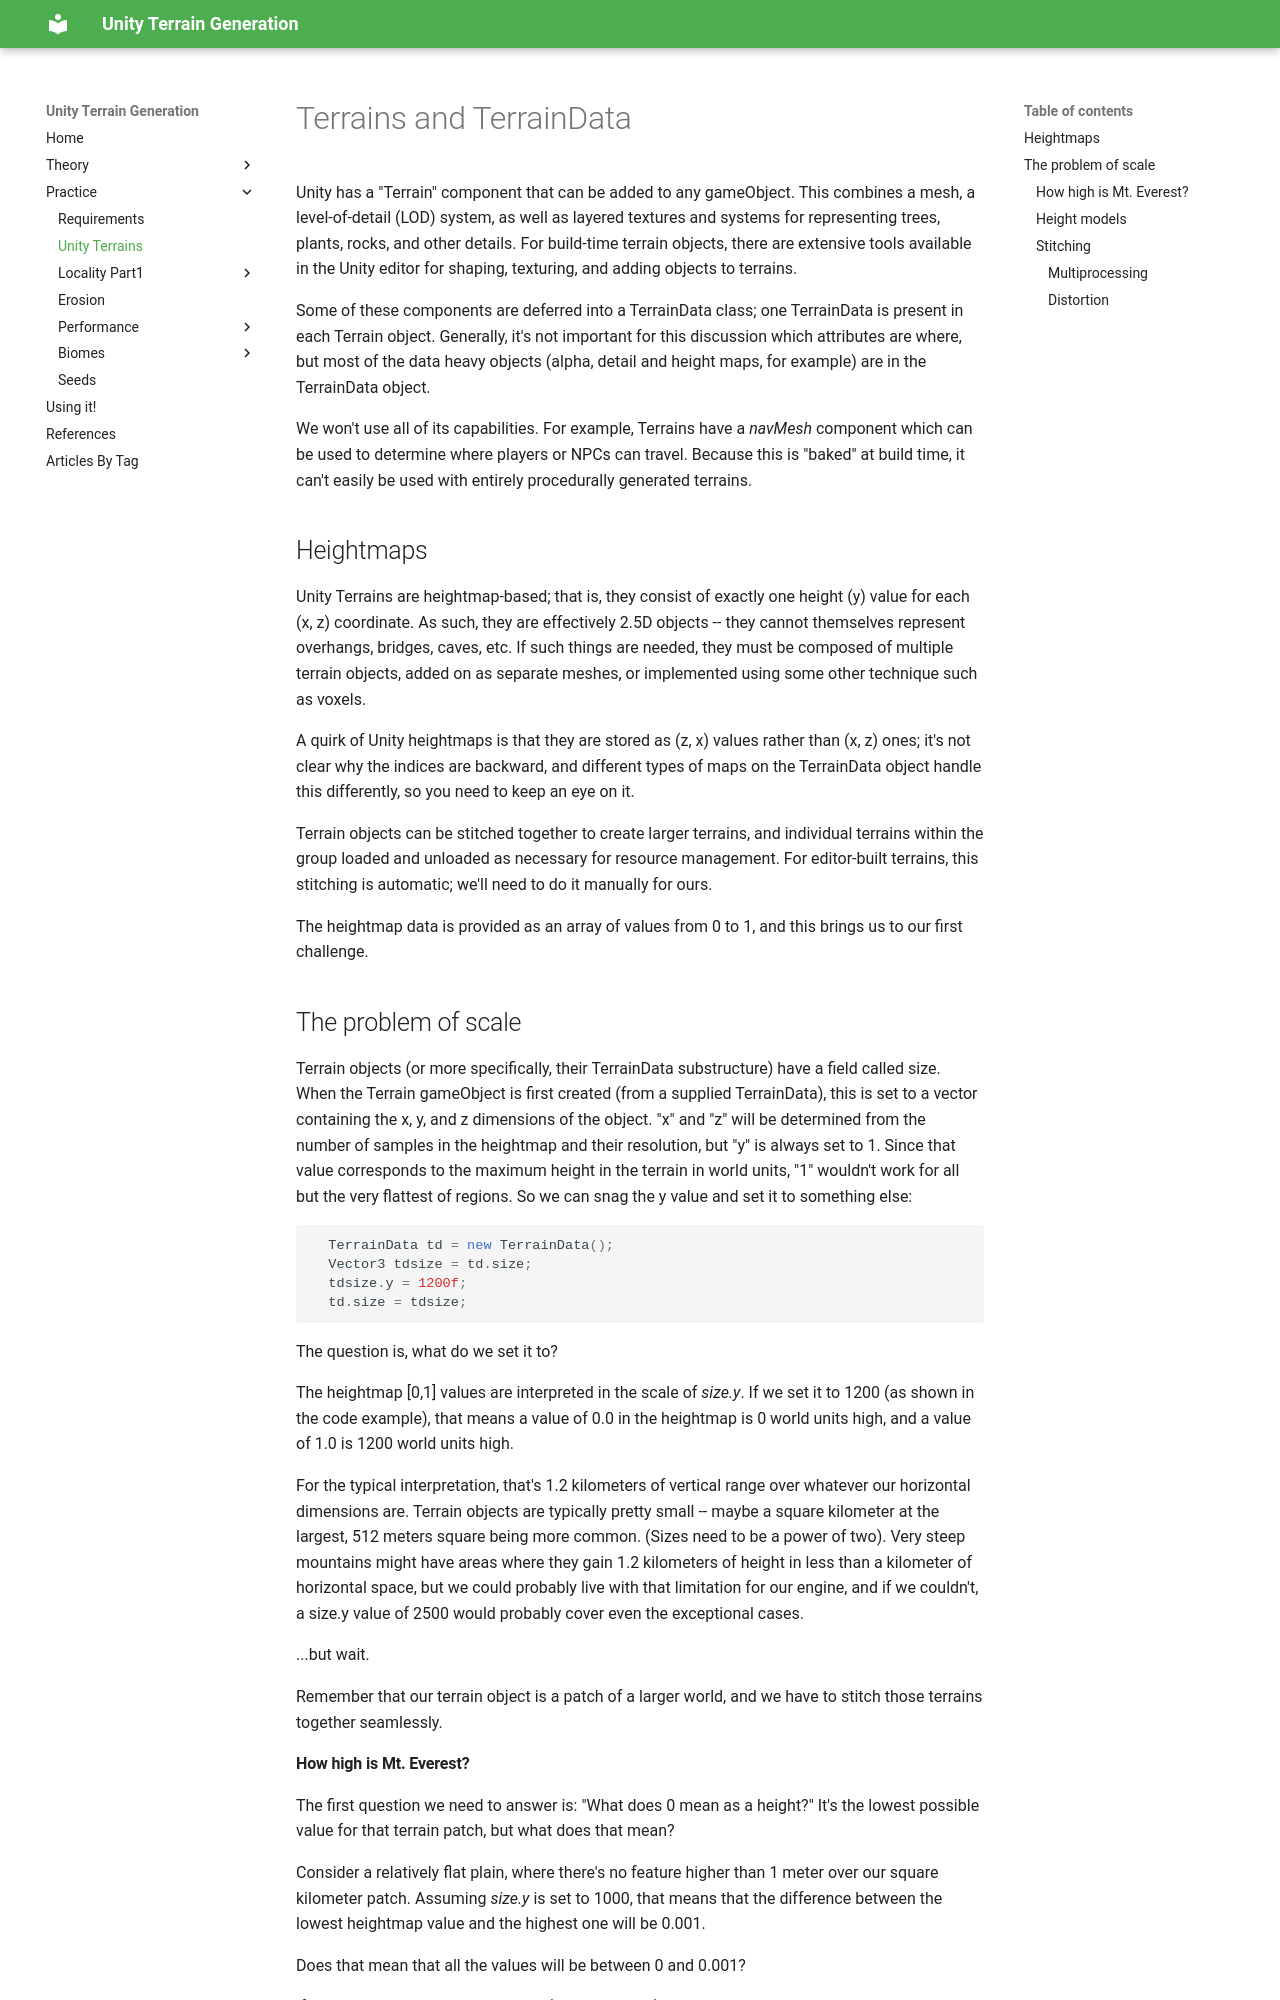

repository: ckempke/UnityTerrainGeneration · page: unity-terrain-types/index.html · generator: mkdocs

# Terrains and TerrainData

Unity has a "Terrain" component that can be added to any gameObject.   This combines a mesh, a level-of-detail (LOD) system, as well as layered textures and systems for representing trees, plants, rocks, and other details.  For build-time terrain objects, there are extensive tools available in the Unity editor for shaping, texturing, and adding objects to terrains.

Some of these components are deferred into a TerrainData class; one TerrainData is present in each Terrain object.   Generally, it's not important for this discussion which attributes are where, but most of the data heavy objects (alpha, detail and height maps, for example) are in the TerrainData object.

We won't use all of its capabilities.   For example, Terrains have a *navMesh* component which can be used to determine where players or NPCs can travel.   Because this is "baked" at build time, it can't easily be used with entirely procedurally generated terrains.

## Heightmaps

Unity Terrains are heightmap-based; that is, they consist of exactly one height (y) value for each (x, z) coordinate.   As such, they are effectively 2.5D objects -- they cannot themselves represent overhangs, bridges, caves, etc.   If such things are needed, they must be composed of multiple terrain objects, added on as separate meshes, or implemented using some other technique such as voxels.

A quirk of Unity heightmaps is that they are stored as (z, x) values rather than (x, z) ones; it's not clear why the indices are backward, and different types of maps on the TerrainData object handle this differently, so you need to keep an eye on it.

Terrain objects can be stitched together to create larger terrains, and individual terrains within the group loaded and unloaded as necessary for resource management.   For editor-built terrains, this stitching is automatic; we'll need to do it manually for ours.

The heightmap data is provided as an array of values from 0 to 1, and this brings us to our first challenge.

## The problem of scale

Terrain objects (or more specifically, their TerrainData substructure) have a field called size.   When the Terrain gameObject is first created (from a supplied TerrainData), this is set to a vector containing the x, y, and z dimensions of the object.   "x" and "z" will be determined from the number of samples in the heightmap and their resolution, but "y" is always set to 1.  Since that value corresponds to the maximum height in the terrain in world units, "1" wouldn't work for all but the very flattest of regions.   So we can snag the y value and set it to something else:

```c#
  TerrainData td = new TerrainData();
  Vector3 tdsize = td.size;
  tdsize.y = 1200f;
  td.size = tdsize;
       
```

The question is, what do we set it to?

The heightmap [0,1] values are interpreted in the scale of *size.y*.    If we set it to 1200 (as shown in the code example), that means a value of 0.0 in the heightmap is 0 world units high, and a value of 1.0 is 1200 world units high.  

For the typical interpretation, that's 1.2 kilometers of vertical range over whatever our horizontal dimensions are.  Terrain objects are typically pretty small -- maybe a square kilometer at the largest, 512 meters square being more common.   (Sizes need to be a power of two).   Very steep mountains might have areas where they gain 1.2 kilometers of height in less than a kilometer of horizontal space, but we could probably live with that limitation for our engine, and if we couldn't, a size.y value of 2500 would probably cover even the exceptional cases.

...but wait.

Remember that our terrain object is a patch of a larger world, and we have to stitch those terrains together seamlessly.
